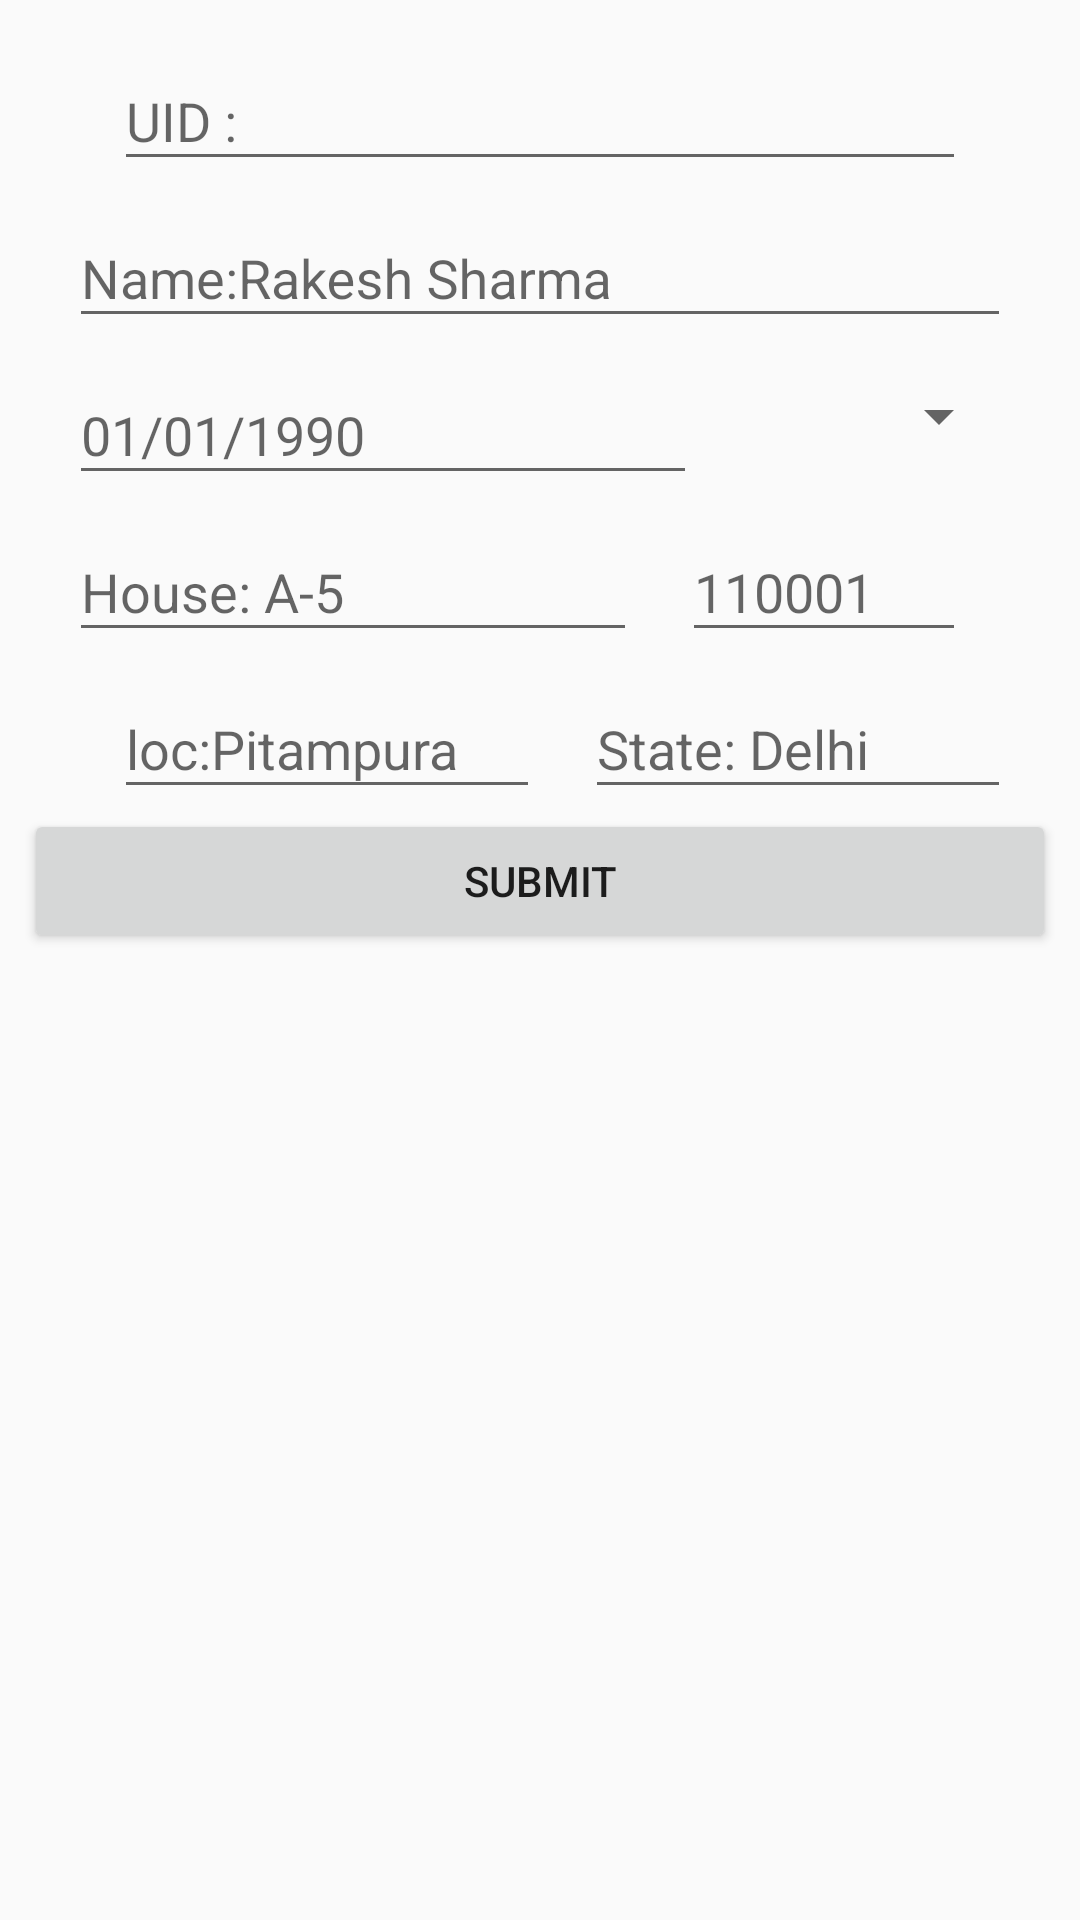

This screen was rendered from an Android layout file. Write that file and the resources it references.
<!-- AndroidManifest.xml: application theme AppTheme -->
<!-- res/layout/activity_manual_user_detail.xml -->
<?xml version="1.0" encoding="utf-8"?>
<LinearLayout xmlns:android="http://schemas.android.com/apk/res/android"
    xmlns:tools="http://schemas.android.com/tools"
    xmlns:app="http://schemas.android.com/apk/res-auto"
    android:id="@+id/activity_manual_user_detail"
    android:layout_width="match_parent"
    android:orientation="vertical"
    android:layout_height="match_parent"
    android:padding="8dp"
    tools:context="com.developers.laboursewa.ManualUserDetail">

    <android.support.design.widget.TextInputLayout
        android:id="@+id/input_uid"
        android:layout_width="match_parent"
        android:layout_marginRight="15dp"
        android:layout_marginLeft="15dp"
        android:layout_height="wrap_content">

        <EditText
            android:id="@+id/uid"
            android:layout_width="match_parent"
            android:layout_height="wrap_content"
            android:layout_marginRight="15dp"
            android:layout_marginLeft="15dp"
            android:inputType="number"
            android:hint="UID :" />
    </android.support.design.widget.TextInputLayout>

    <android.support.design.widget.TextInputLayout
        android:id="@+id/input_name"
        android:layout_width="match_parent"
        android:layout_marginRight="15dp"
        android:layout_marginLeft="15dp"
        android:layout_height="wrap_content">
        <EditText
            android:layout_width="match_parent"
            android:layout_height="wrap_content"
            android:inputType="textAutoComplete"
            android:hint="Name:Rakesh Sharma"
            android:id="@+id/name"/>
    </android.support.design.widget.TextInputLayout>
    <LinearLayout
        android:layout_width="match_parent"
        android:layout_height="wrap_content"
        android:layout_marginLeft="15dp"
        android:layout_marginRight="15dp"
        android:orientation="horizontal">

        <android.support.design.widget.TextInputLayout
            android:id="@+id/input_dob"
            android:layout_width="0dp"
            android:layout_weight="2"
            android:layout_height="wrap_content">
            <EditText
                android:layout_width="match_parent"
                android:layout_height="match_parent"
                android:inputType="date"
                android:ems="10"
                android:hint="01/01/1990"
                android:id="@+id/dob" />
        </android.support.design.widget.TextInputLayout>

        <Spinner
            android:layout_width="0dp"
            android:layout_weight="1"
            android:id="@+id/spinner"
            android:layout_height="match_parent">

        </Spinner>
    </LinearLayout>
    <LinearLayout
        android:layout_width="match_parent"
        android:layout_height="wrap_content"
        android:layout_marginLeft="15dp"
        android:layout_marginRight="15dp"
        android:orientation="horizontal">
        <android.support.design.widget.TextInputLayout
            android:id="@+id/input_street"
            android:layout_width="0dp"
            android:layout_weight="2"
            android:layout_height="wrap_content">
            <EditText
                android:layout_width="match_parent"
                android:layout_height="wrap_content"
                android:inputType="text"
                android:ems="10"
                android:hint="House: A-5"
                android:id="@+id/street" />
        </android.support.design.widget.TextInputLayout>

        <android.support.design.widget.TextInputLayout
            android:id="@+id/input_pincode"
            android:layout_width="0dp"
            android:layout_weight="1"
            android:layout_marginRight="15dp"
            android:layout_marginLeft="15dp"
            android:layout_height="wrap_content">
            <EditText
                android:layout_width="match_parent"
                android:layout_height="wrap_content"
                android:inputType="number"
                android:id="@+id/pincode"
                android:hint="110001"
                />
        </android.support.design.widget.TextInputLayout>

    </LinearLayout>

    <LinearLayout
        android:layout_width="match_parent"
        android:layout_height="wrap_content"
        android:layout_marginLeft="15dp"
        android:layout_marginRight="15dp"
        android:orientation="horizontal">
        <android.support.design.widget.TextInputLayout
            android:id="@+id/input_city"
            android:layout_width="0dp"
            android:layout_weight="1"
            android:layout_marginRight="15dp"
            android:layout_marginLeft="15dp"
            android:layout_height="wrap_content">
            <EditText
                android:layout_width="match_parent"
                android:layout_height="wrap_content"
                android:inputType="text"
                android:id="@+id/loc"
                android:hint="loc:Pitampura"
                />
        </android.support.design.widget.TextInputLayout>

        <android.support.design.widget.TextInputLayout
            android:id="@+id/input_state"
            android:layout_width="0dp"
            android:layout_weight="1"
            android:layout_height="wrap_content">
            <EditText
                android:layout_width="match_parent"
                android:layout_height="wrap_content"
                android:inputType="text"
                android:ems="10"
                android:hint="State: Delhi"
                android:id="@+id/state" />
        </android.support.design.widget.TextInputLayout>


    </LinearLayout>

    <Button
        android:text="Submit"
        android:layout_width="match_parent"
        android:layout_height="wrap_content"
        android:id="@+id/button" />
</LinearLayout>
<!-- resources referenced by this layout -->
<resources>
  <style name="AppTheme" parent="Theme.AppCompat.Light.DarkActionBar">
          
          <item name="colorPrimary">@color/colorPrimary</item>
          <item name="colorPrimaryDark">@color/colorPrimaryDark</item>
          <item name="colorAccent">@color/colorAccent</item>
      </style>
  <color name="colorPrimary">#3F51B5</color>
  <color name="colorPrimaryDark">#303F9F</color>
  <color name="colorAccent">#FF4081</color>
</resources>
